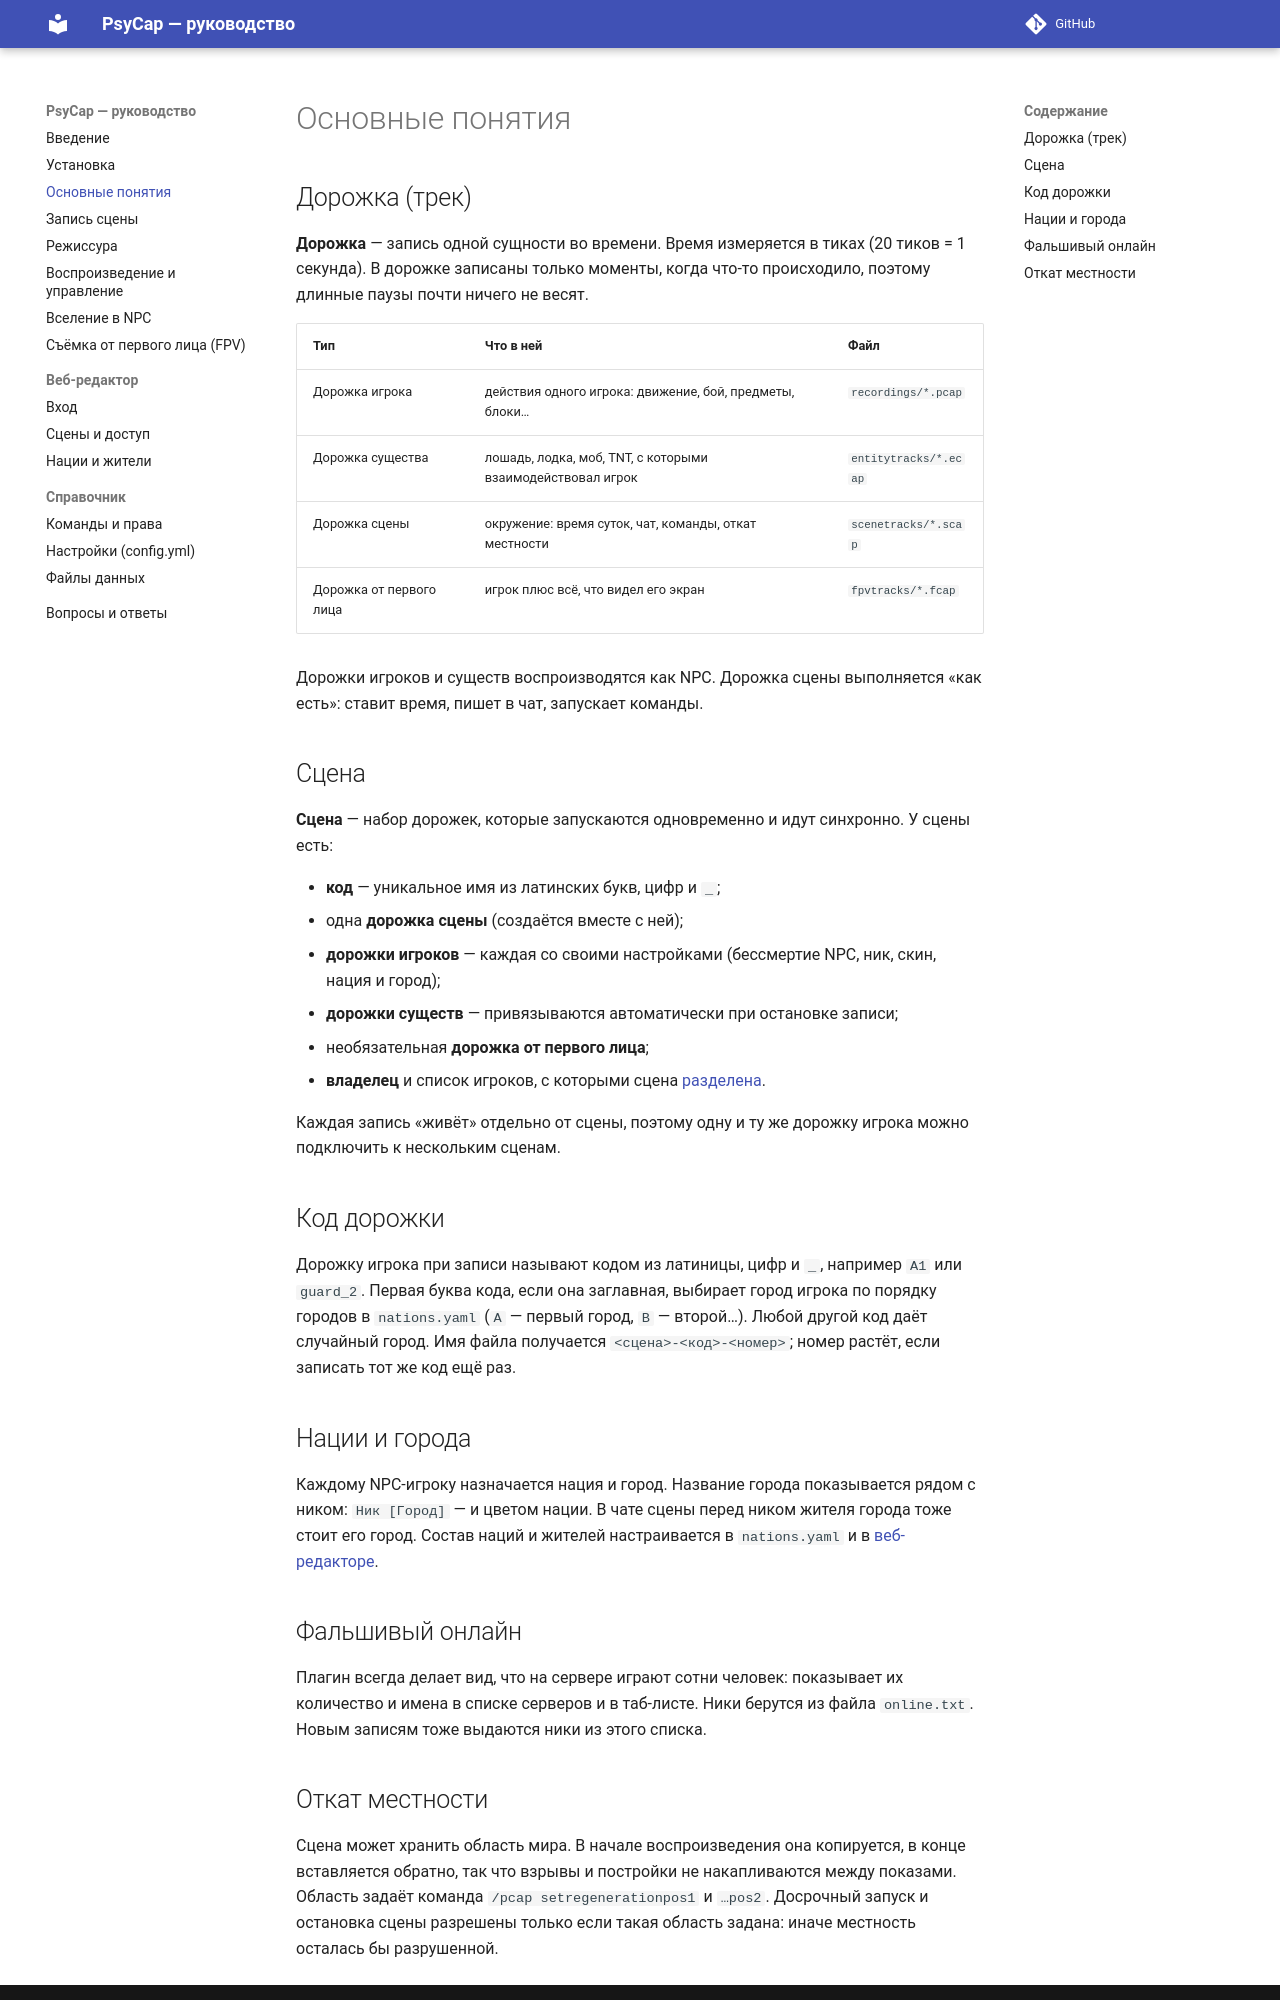

repository: denis5726/psycap-manual · page: concepts/index.html · generator: mkdocs

# Основные понятия

## Дорожка (трек)

**Дорожка** — запись одной сущности во времени. Время измеряется в тиках (20 тиков = 1 секунда). В дорожке записаны
только моменты, когда что-то происходило, поэтому длинные паузы почти ничего не весят.

| Тип | Что в ней | Файл |
| --- | --- | --- |
| Дорожка игрока | действия одного игрока: движение, бой, предметы, блоки… | `recordings/*.pcap` |
| Дорожка существа | лошадь, лодка, моб, TNT, с которыми взаимодействовал игрок | `entitytracks/*.ecap` |
| Дорожка сцены | окружение: время суток, чат, команды, откат местности | `scenetracks/*.scap` |
| Дорожка от первого лица | игрок плюс всё, что видел его экран | `fpvtracks/*.fcap` |

Дорожки игроков и существ воспроизводятся как NPC. Дорожка сцены выполняется «как есть»: ставит время, пишет в чат,
запускает команды.

## Сцена

**Сцена** — набор дорожек, которые запускаются одновременно и идут синхронно. У сцены есть:

- **код** — уникальное имя из латинских букв, цифр и `_`;
- одна **дорожка сцены** (создаётся вместе с ней);
- **дорожки игроков** — каждая со своими настройками (бессмертие NPC, ник, скин, нация и город);
- **дорожки существ** — привязываются автоматически при остановке записи;
- необязательная **дорожка от первого лица**;
- **владелец** и список игроков, с которыми сцена [разделена](web/scenes.md).

Каждая запись «живёт» отдельно от сцены, поэтому одну и ту же дорожку игрока можно подключить к нескольким сценам.

## Код дорожки

Дорожку игрока при записи называют кодом из латиницы, цифр и `_`, например `A1` или `guard_2`. Первая буква кода,
если она заглавная, выбирает город игрока по порядку городов в `nations.yaml` (`A` — первый город, `B` — второй…).
Любой другой код даёт случайный город. Имя файла получается `<сцена>-<код>-<номер>`; номер растёт, если записать тот же
код ещё раз.

## Нации и города

Каждому NPC-игроку назначается нация и город. Название города показывается рядом с ником:
`Ник [Город]` — и цветом нации. В чате сцены перед ником жителя города тоже стоит его город. Состав наций и
жителей настраивается в `nations.yaml` и в [веб-редакторе](web/nations.md).

## Фальшивый онлайн

Плагин всегда делает вид, что на сервере играют сотни человек: показывает их количество и имена в списке серверов и в
таб-листе. Ники берутся из файла `online.txt`. Новым записям тоже выдаются ники из этого списка.
